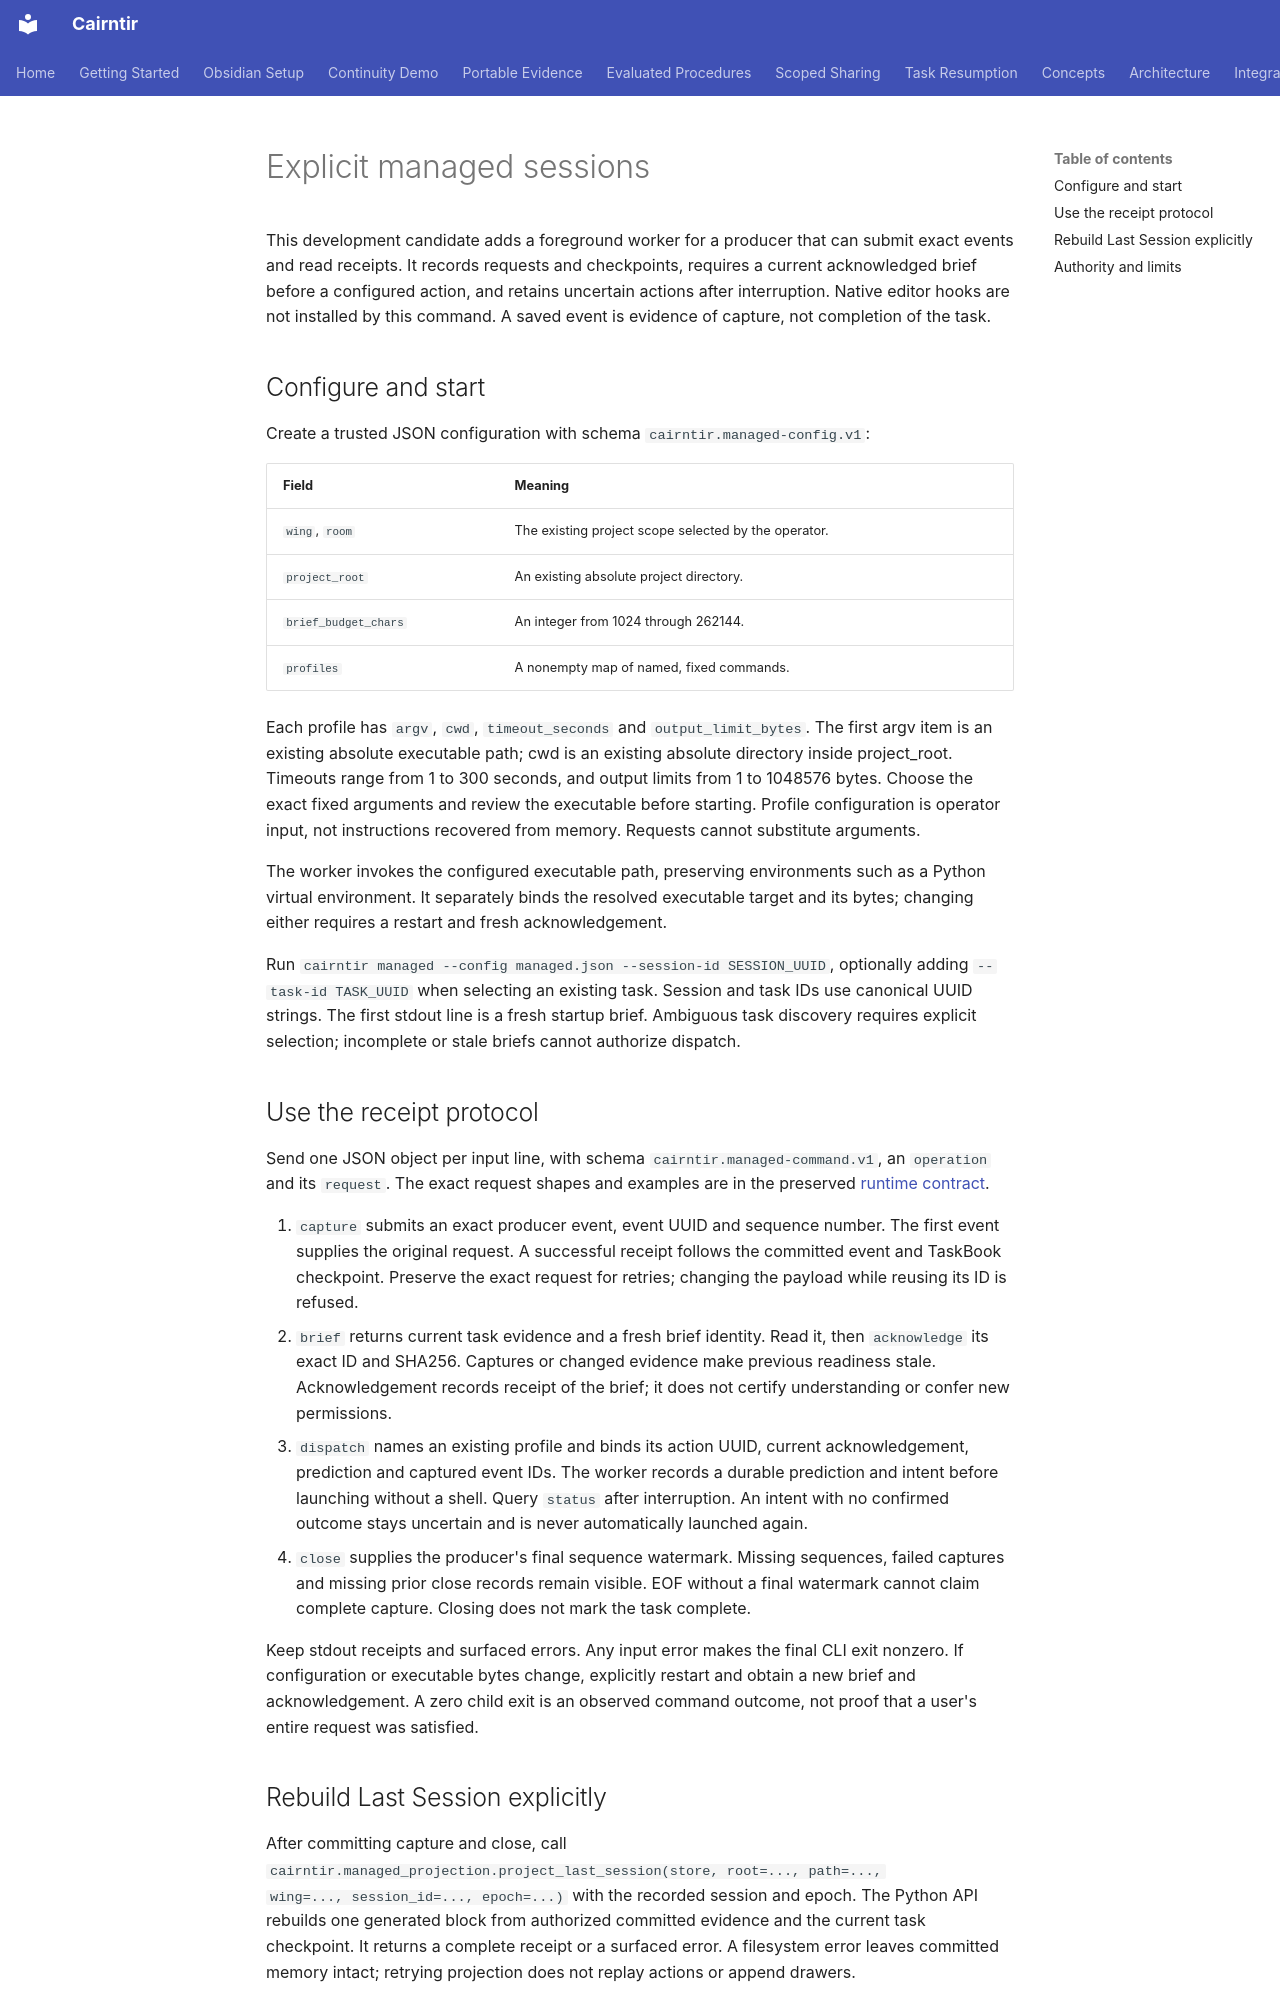

repository: pnmcguire480/cairntir · page: managed-sessions/index.html · generator: mkdocs

# Explicit managed sessions

This development candidate adds a foreground worker for a producer that can
submit exact events and read receipts. It records requests and checkpoints,
requires a current acknowledged brief before a configured action, and retains
uncertain actions after interruption. Native editor hooks are not installed by
this command. A saved event is evidence of capture, not completion of the task.

## Configure and start

Create a trusted JSON configuration with schema `cairntir.managed-config.v1`:

| Field | Meaning |
| --- | --- |
| `wing`, `room` | The existing project scope selected by the operator. |
| `project_root` | An existing absolute project directory. |
| `brief_budget_chars` | An integer from 1024 through 262144. |
| `profiles` | A nonempty map of named, fixed commands. |

Each profile has `argv`, `cwd`, `timeout_seconds` and `output_limit_bytes`.
The first argv item is an existing absolute executable path; cwd is an existing
absolute directory inside project_root. Timeouts range from 1 to 300 seconds,
and output limits from 1 to 1048576 bytes. Choose the exact fixed arguments and
review the executable before starting. Profile configuration is operator input,
not instructions recovered from memory. Requests cannot substitute arguments.

The worker invokes the configured executable path, preserving environments such
as a Python virtual environment. It separately binds the resolved executable
target and its bytes; changing either requires a restart and fresh acknowledgement.

Run `cairntir managed --config managed.json --session-id SESSION_UUID`, optionally
adding `--task-id TASK_UUID` when selecting an existing task. Session and task IDs
use canonical UUID strings. The first stdout line is a fresh startup brief.
Ambiguous task discovery requires explicit selection; incomplete or stale briefs
cannot authorize dispatch.

## Use the receipt protocol

Send one JSON object per input line, with schema `cairntir.managed-command.v1`,
an `operation` and its `request`. The exact request shapes and examples are in
the preserved [runtime contract](https://github.com/pnmcguire480/cairntir/blob/22a291cd3868b568af1c5013519f14af53aff24f/plans/acceptance/v2-managed-runtime/CONTRACT.md).

1. `capture` submits an exact producer event, event UUID and sequence number.
   The first event supplies the original request. A successful receipt follows
   the committed event and TaskBook checkpoint. Preserve the exact request for
   retries; changing the payload while reusing its ID is refused.
2. `brief` returns current task evidence and a fresh brief identity. Read it,
   then `acknowledge` its exact ID and SHA256. Captures or changed evidence make
   previous readiness stale. Acknowledgement records receipt of the brief; it
   does not certify understanding or confer new permissions.
3. `dispatch` names an existing profile and binds its action UUID, current
   acknowledgement, prediction and captured event IDs. The worker records a
   durable prediction and intent before launching without a shell. Query
   `status` after interruption. An intent with no confirmed outcome stays
   uncertain and is never automatically launched again.
4. `close` supplies the producer's final sequence watermark. Missing sequences,
   failed captures and missing prior close records remain visible. EOF without
   a final watermark cannot claim complete capture. Closing does not mark the
   task complete.

Keep stdout receipts and surfaced errors. Any input error makes the final CLI
exit nonzero. If configuration or executable bytes change, explicitly restart
and obtain a new brief and acknowledgement. A zero child exit is an observed
command outcome, not proof that a user's entire request was satisfied.
